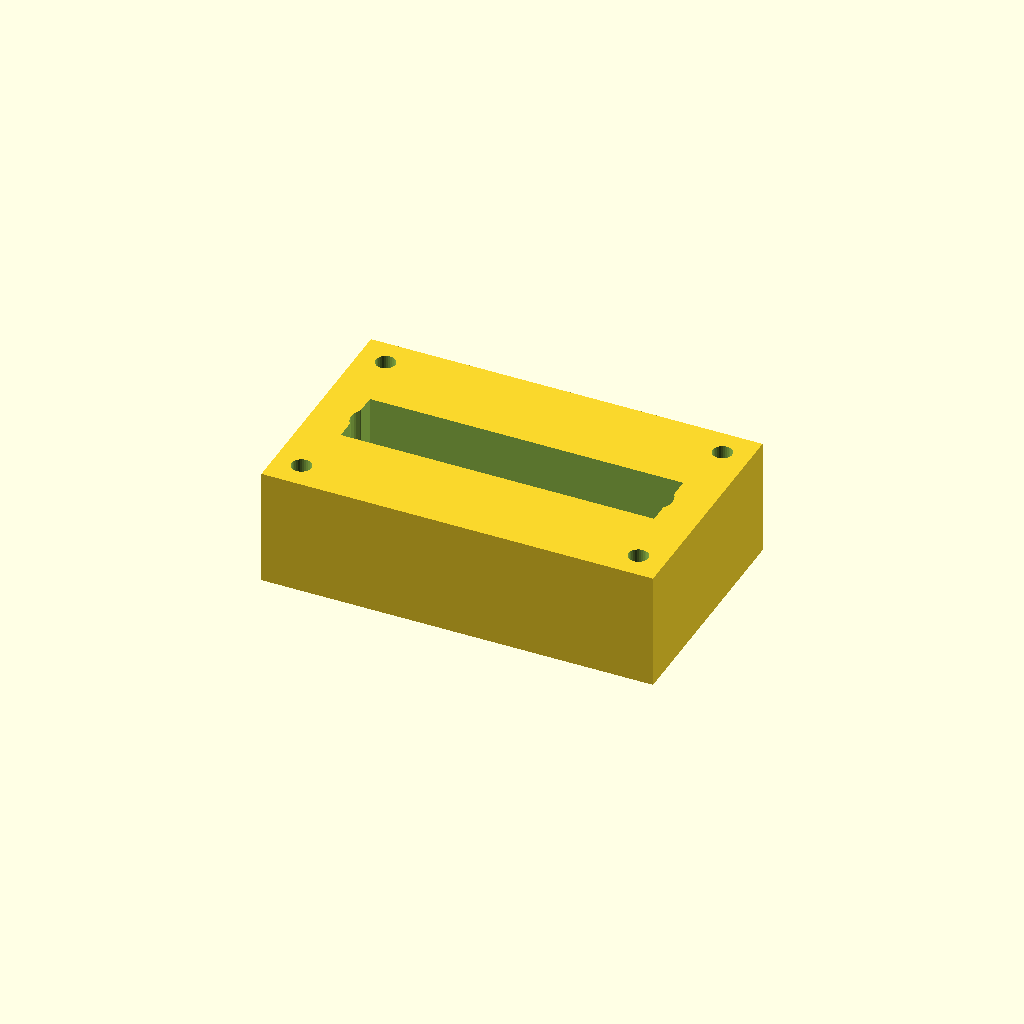
Cell 1: rendered with the file's own defaults.
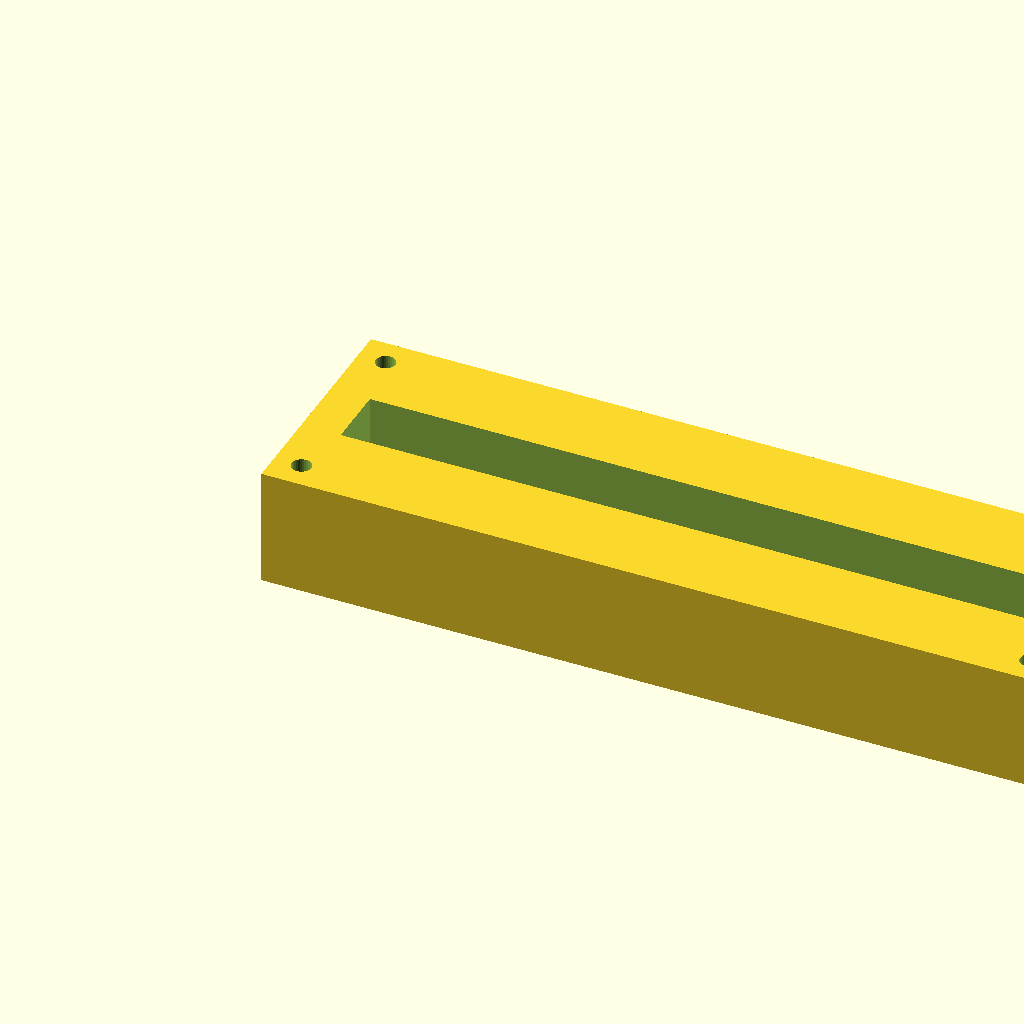
Cell 2: the same model with block_l = 200.
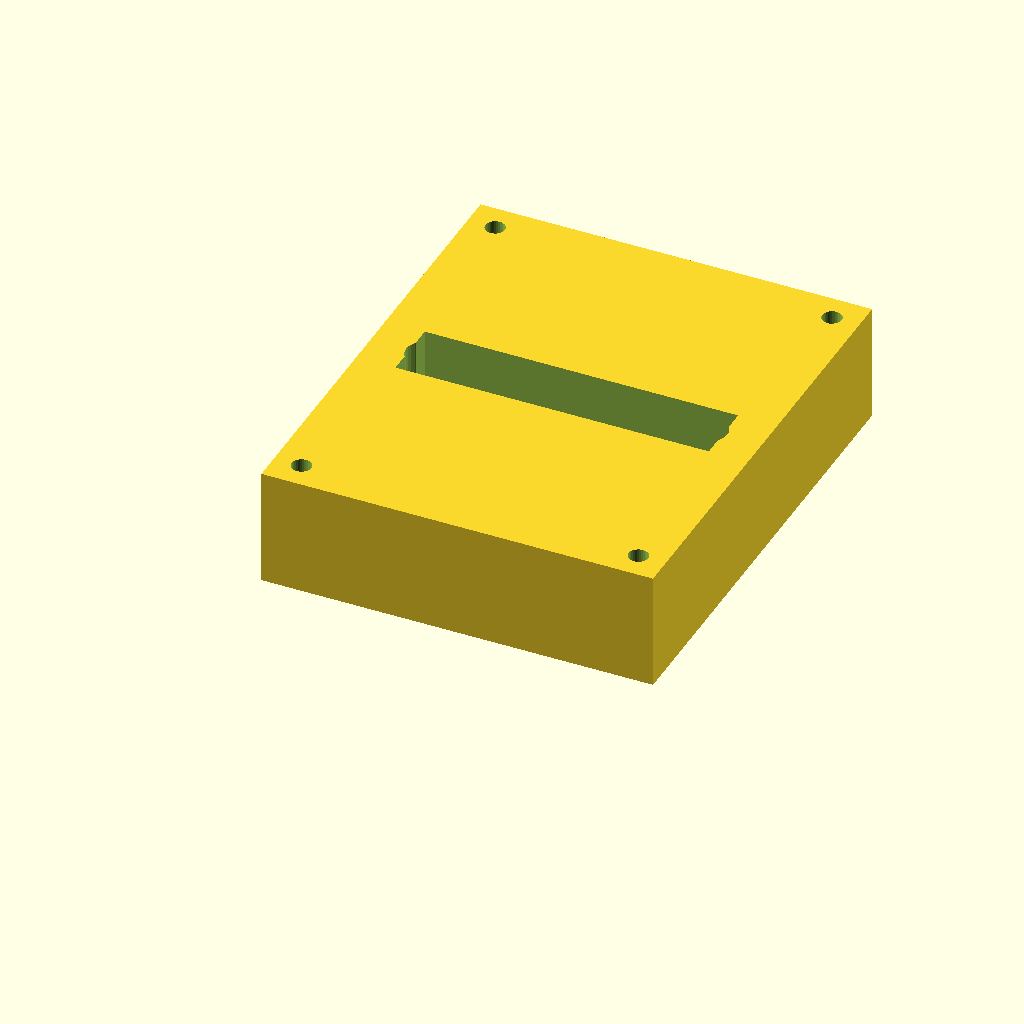
Cell 3: the same model with block_w = 120.
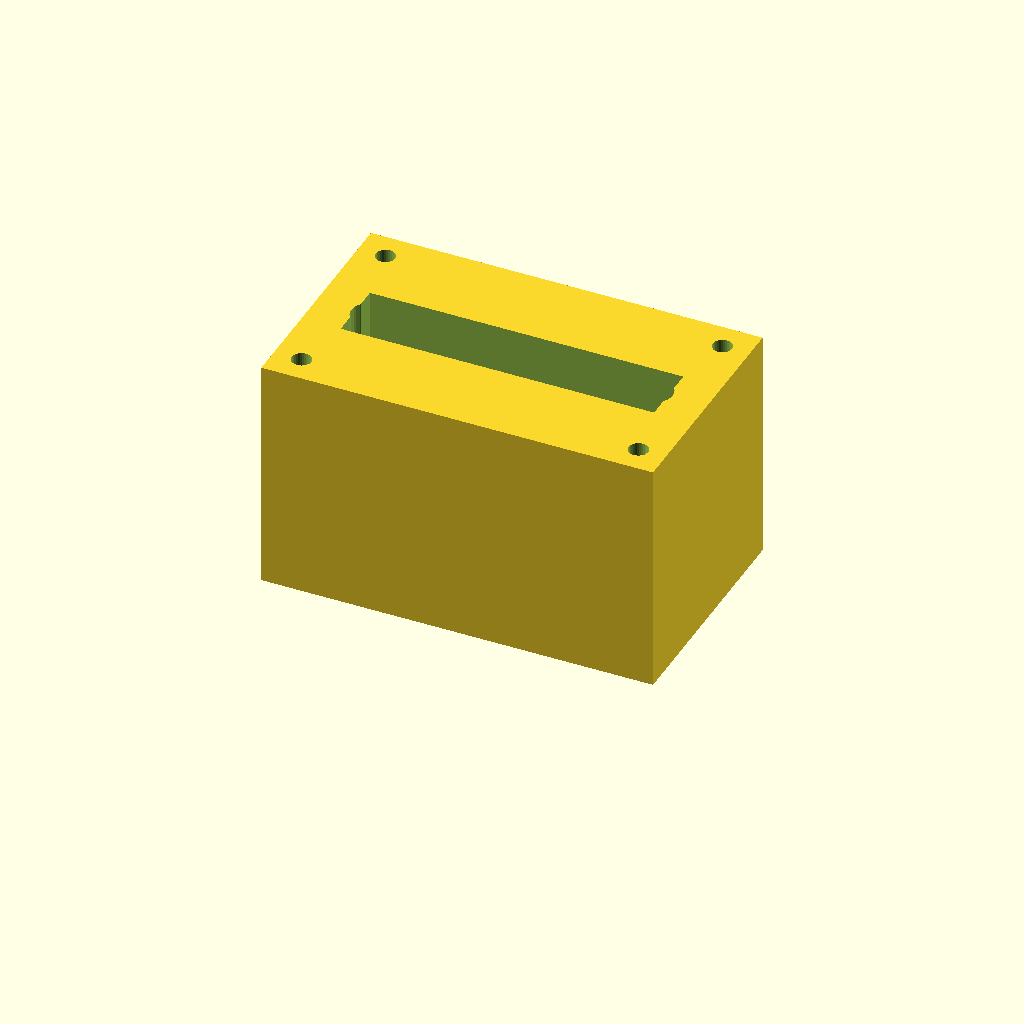
Cell 4: block_h = 60 (everything else at default).
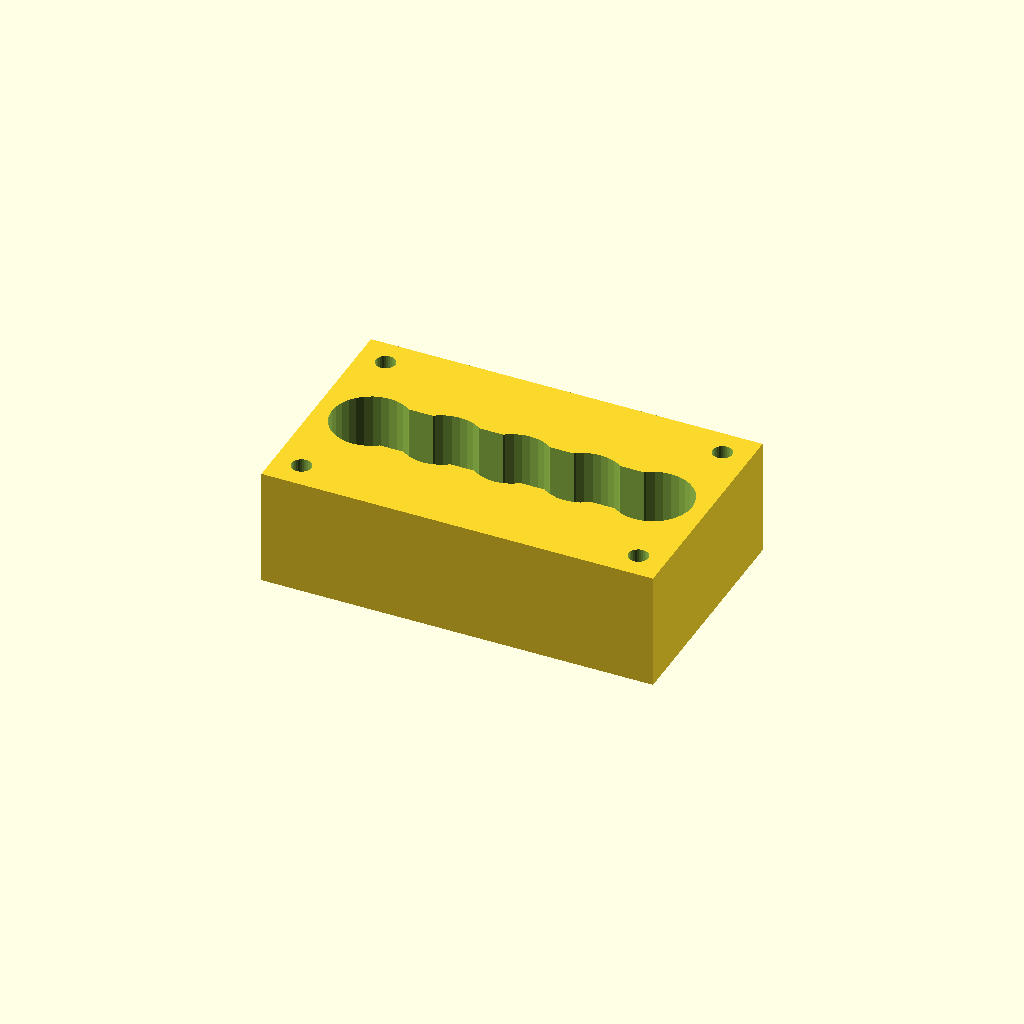
Cell 5 — port_d set to 20, the other parameters unchanged.
All cells are drawn from one camera (rotation 55°, 0°, 25°, orthographic, colour scheme Cornfield), so only the parameter changes between them.
Source of the model, optional_data/data/solid2/manifoldblock/part_0206.scad:
$fn = 32;

// ----------------------------------------------------------------------
// Manifold block: gallery_top manifold
// ----------------------------------------------------------------------

// --- parameters (mm) ---
block_l = 100;            // block length, X
block_w = 60;             // block width, Y
block_h = 30;             // block height, Z
port_d = 10;              // port bore diameter
port_pitch = 18;          // port pitch along X
gallery_d = 16;           // top gallery width, Y
gallery_depth = 14;       // gallery pocket depth
wall_p = 10;              // gallery end wall thickness, X
mnt_d = 5;                // mounting hole diameter
mnt_in = 7;               // mounting hole inset from the edges

n_ports = 5;  // ports in the row
port_x0 = (block_l - (n_ports - 1) * port_pitch) / 2;  // first port X

difference() {
  cube([block_l, block_w, block_h]);
  for (i = [0 : n_ports - 1])
    translate([port_x0 + i * port_pitch, block_w / 2, -1])
      cylinder(h = block_h + 2, d = port_d);
  translate([wall_p, block_w / 2 - gallery_d / 2, block_h - gallery_depth])
    cube([block_l - 2 * wall_p, gallery_d, gallery_depth + 1]);
  for (cx = [mnt_in, block_l - mnt_in])
    for (cy = [mnt_in, block_w - mnt_in])
      translate([cx, cy, -1]) cylinder(h = block_h + 2, d = mnt_d);
}
Customizer parameters (derived from the source; name, type, default, range or options):
block_l: number, default 100
block_w: number, default 60
block_h: number, default 30
port_d: number, default 10
port_pitch: number, default 18
gallery_d: number, default 16
gallery_depth: number, default 14
wall_p: number, default 10
mnt_d: number, default 5
mnt_in: number, default 7
n_ports: number, default 5
